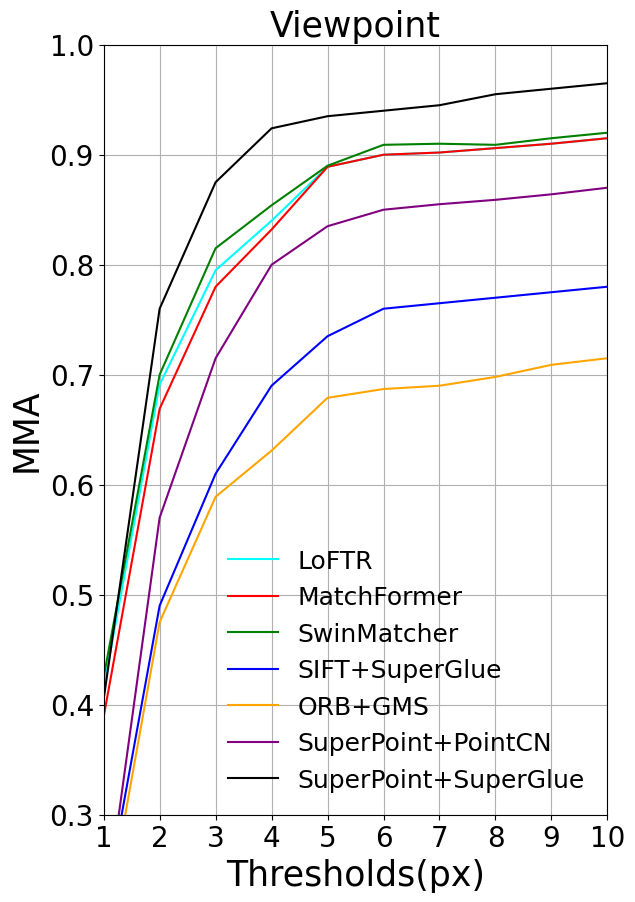

Write the Python code that produced this figure.
import matplotlib.pyplot as plt
import numpy as np

# 创建数据
x = [0, 1, 2, 3, 4, 5, 6, 7, 8, 9, 10]
LoFTR_y = \
    [0, 0.415, 0.691, 0.795, 0.840, 0.889, 0.900, 0.902, 0.906, 0.910, 0.915]
MatchFormer_y = \
    [0, 0.389, 0.669, 0.78, 0.832, 0.889, 0.900, 0.902, 0.906, 0.910, 0.915]

SwinMatcher_y = \
    [0, 0.425, 0.700, 0.815, 0.854, 0.890, 0.909, 0.910, 0.909, 0.915, 0.920]

sift_superglue_y = \
    [0, 0.21, 0.49, 0.61, 0.69, 0.735, 0.760, 0.765, 0.770, 0.775, 0.780]

orb_gms_y = \
    [0, 0.19, 0.475, 0.589, 0.631, 0.679, 0.687, 0.690, 0.698, 0.709, 0.715]

sp_pointcn_y = \
    [0, 0.20, 0.57, 0.715, 0.80, 0.835, 0.850, 0.855, 0.859, 0.864, 0.870]
sp_superglue_y = \
    [0, 0.405, 0.760, 0.875, 0.924, 0.935, 0.940, 0.945, 0.955, 0.960, 0.965]

plt.subplots(figsize=(6.5, 10))
linewidth = 1.5

# 创建曲线图
plt.plot(x, LoFTR_y, color='cyan', label='LoFTR',linewidth=linewidth)
plt.plot(x, np.array(MatchFormer_y), color='red', label='MatchFormer',linewidth=linewidth)
plt.plot(x, np.array(SwinMatcher_y), color='green', label='SwinMatcher',linewidth=linewidth)
plt.plot(x, np.array(sift_superglue_y), color='blue', label='SIFT+SuperGlue',linewidth=linewidth)
plt.plot(x, np.array(orb_gms_y), color='orange', label='ORB+GMS',linewidth=linewidth)
plt.plot(x, np.array(sp_pointcn_y), color='purple', label='SuperPoint+PointCN',linewidth=linewidth)
plt.plot(x, np.array(sp_superglue_y), color='black', label='SuperPoint+SuperGlue',linewidth=linewidth)

plt.xticks([0,1,2, 3,4, 5, 6,7,8, 9,10])
plt.yticks([0, 0.1,0.2,0.3, 0.4,0.5, 0.6,0.7, 0.8,0.9, 1.0])
plt.grid(True)
plt.xlim(1,10)  # X轴的界限从0开始
plt.ylim(0.3,1.0)

ax = plt.gca()
# 不显示上面和右边的边框
# ax.spines['top'].set_visible(False)
# ax.spines['right'].set_visible(False)
labels = ax.get_xticklabels() + ax.get_yticklabels()
[label.set_fontname('Times New Roman') for label in labels]
ax.tick_params(labelsize=20)

# 添加标题
plt.title("Viewpoint",fontdict={'family': 'Times New Roman', 'size': 25})

# 添加X轴和Y轴标签
plt.xlabel("Thresholds(px)",fontdict={'family': 'Times New Roman', 'size': 25})
plt.ylabel("MMA",fontdict={'family': 'Times New Roman', 'size': 25})

plt.legend(loc='best', framealpha=0,prop={'family': 'Times New Roman', 'size': 18})

plt.savefig('C:\\Users\\<user>\\Desktop\\工作\\论文图像\\5.11.png', dpi=600)
# 显示图表
plt.show()
